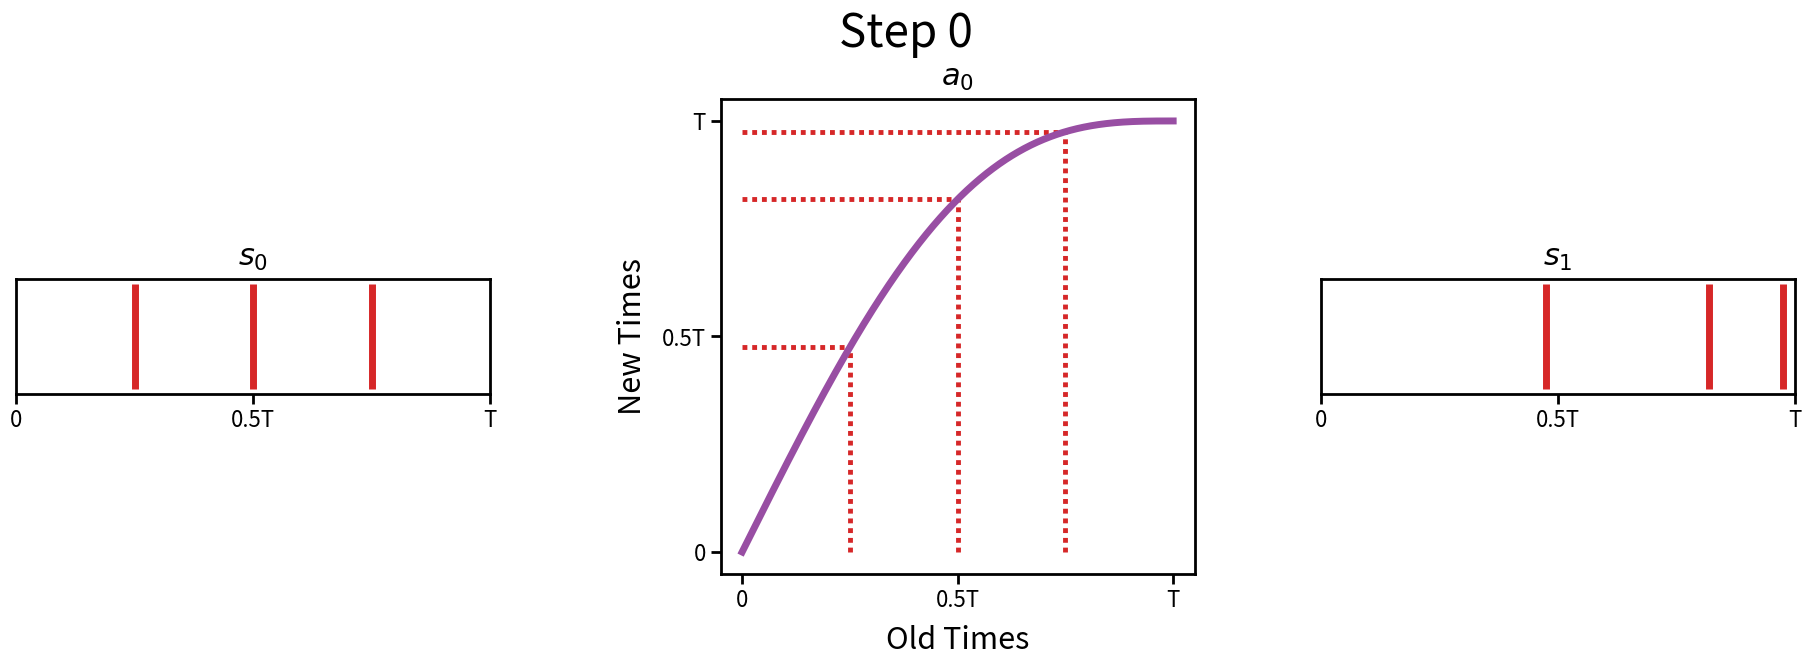

The matplotlib source for this figure: (Note: this script raises an exception after producing the figure.)
import numpy as np
import matplotlib as mpl
import matplotlib.pyplot as plt
import matplotlib.ticker as ticker
import os

max_time = 1

def nonlinear_action(x, harmonic, highest_harmonic, eta):
    """
    PARAMETERS:
    x (np.ndarray of shape (1,)): abscissa points to calculate
    harmonic (int): the harmonic of the current action
    highest_harmonic (int): positive integer. abs(harmonic) should be less than this.
    eta (float): nonlinearity parameter. Should be less than abs(harmonic) / highest_harmonic.
    RETURNS:
    y (np.ndarray of shape (1,)): ordinate points of function
    """
    if eta >  highest_harmonic / abs(harmonic) or eta < 0:
        raise ValueError('eta is outside its domain of validity, [0, highest_harmonic / abs(harmonic) ].')
    action_interval = np.pi * highest_harmonic
    shifted_x = x * (action_interval / max_time)
    y = shifted_x + eta * np.sin((harmonic / highest_harmonic) * shifted_x)
    y = y * (max_time / action_interval)
    return y

def linear_flip_action(x):
    """
    PARAMETERS:
    x (np.ndarray of shape (1,)): (ordered) abscissa points to calculate
    RETURNS:
    y (np.ndarray of shape (1,)): ordinate points of function
    """
    y = max_time - x
    return y

def kappa(t, j, eta):
    """
    PARAMETERS:
    t (np.ndarray): abscissa points to apply function to
    j (int): harmonic label
    eta (float): nonlinearity parameter. Should be greater than 0, less than max_time / pi / abs(j).
    """
    if eta >= max_time / np.pi / abs(j) or eta <= 0:
        raise ValueError('eta is outside its domain of validity, (0, max_time / pi / abs(j) ).')
    return t + eta * sin(np.pi * j * (t / max_time))


def make_action_plot_poster(x, func, title, color):
    """
    Illustrate action functions for the POSTER.
    PARAMETERS:
    x (np.ndarray of shape (1,)): abscissa points to calculate for action function
    func (function): action function to plot
    args (listlike): arguments for func
    RETURNS:
    fig (plt.figure)
    """

    y = func(x)

    # Size for lines in plot for the POSTER.
    mpl.rcParams['axes.linewidth'] = 6#2
    mpl.rcParams['xtick.major.size'] = 15#5
    mpl.rcParams['xtick.major.width'] = 6#2 
    mpl.rcParams['xtick.minor.size'] = 3#1
    mpl.rcParams['xtick.minor.width'] = 3#1
    mpl.rcParams['ytick.major.size'] = 15#5
    mpl.rcParams['ytick.major.width'] = 6#2 
    mpl.rcParams['ytick.minor.size'] = 3#1
    mpl.rcParams['ytick.minor.width'] = 3#1
    plt.rcParams['figure.constrained_layout.use'] = True

    fig, ax = plt.subplots()

    ticks = np.linspace(x[0], x[-1], 3)
    plt.xticks(ticks=ticks)
    plt.yticks(ticks=ticks)
    #tick_positions = [x[0], x[-1]/2, x[-1]] # Ticks at 0, 0.5*maxtime, maxtime
    #tick_labels = ['0', '0.5T', 'T']
    #plt.xticks(ticks=tick_positions, labels=tick_labels)
    #plt.yticks(ticks=tick_positions, labels=tick_labels)

    # Define font sizes
    SIZE_DEFAULT = 24#12
    SIZE_LARGE = 32#16

    # Define pad sizes
    PAD_DEFAULT = 10

    ax.set_xlabel('Old Times', fontsize = SIZE_LARGE, labelpad=PAD_DEFAULT, weight='bold')
    ax.set_ylabel('New Times', fontsize = SIZE_LARGE, labelpad=PAD_DEFAULT, weight='bold')
    ax.tick_params(axis='both', which='major', labelsize=SIZE_DEFAULT)
    ax.set_aspect('equal')

    # Define linewidth size
    lw = 9#3

    Nsample = 8
    xsample = np.linspace(x[0], x[-1], Nsample)[1:7]
    ysample = func(xsample)
    ax.vlines(xsample, np.zeros_like(xsample), ysample, linewidth=lw/4, linestyles='dashed')
    ax.hlines(ysample, np.zeros_like(ysample), xsample, linewidth=lw/4, linestyles='dashed')

    if title is not None:
        ax.set_title(title, fontsize = SIZE_LARGE, pad=PAD_DEFAULT, weight='bold')

    if color is not None:
        ax.plot(x, y, color = color, linewidth = lw)
    else:
        ax.plot(x, y, linewidth = lw)
    
    return fig

def make_action_plot_paper(x, func, xsample, title, color):
    """
    Illustrate action functions for the PAPER.
    PARAMETERS:
    x (np.ndarray of shape (1,)): abscissa points to calculate for action function. Assuming starting from 0 and going to maxtime.
    func (function): action function to plot
    args (listlike): arguments for func
    RETURNS:
    fig (plt.figure)
    """

    y = func(x)

    # Size for lines in plot for the PAPER.
    mpl.rcParams['axes.linewidth'] = 2
    mpl.rcParams['xtick.major.size'] = 7#5
    mpl.rcParams['xtick.major.width'] = 2 
    mpl.rcParams['xtick.minor.size'] = 1
    mpl.rcParams['xtick.minor.width'] = 1
    mpl.rcParams['ytick.major.size'] = 7#5
    mpl.rcParams['ytick.major.width'] = 2 
    mpl.rcParams['ytick.minor.size'] = 1
    mpl.rcParams['ytick.minor.width'] = 1
    plt.rcParams['figure.constrained_layout.use'] = True

    fig, ax = plt.subplots()

    tick_positions = [x[0], x[-1]/2, x[-1]] # Ticks at 0, 0.5*maxtime, maxtime
    tick_labels = ['0', '0.5T', 'T']
    plt.xticks(ticks=tick_positions, labels=tick_labels)
    plt.yticks(ticks=tick_positions, labels=tick_labels)

    # Define font sizes
    SIZE_DEFAULT = 16
    SIZE_LARGE = 18

    # Define pad sizes
    PAD_DEFAULT = 10

    ax.set_xlabel('Old Times', fontsize = SIZE_LARGE, labelpad=PAD_DEFAULT)
    ax.set_ylabel('New Times', fontsize = SIZE_LARGE, labelpad=PAD_DEFAULT)
    ax.tick_params(axis='both', which='major', labelsize=SIZE_DEFAULT)
    ax.set_aspect('equal')

    # Define linewidth size
    lw = 3

    if xsample is not None:
        ysample = func(xsample)
        ax.vlines(xsample, np.zeros_like(xsample), ysample, linewidth=lw/2, linestyles='dashed')
        ax.hlines(ysample, np.zeros_like(ysample), xsample, linewidth=lw/2, linestyles='dashed')

    if title is not None:
        ax.set_title(title, fontsize = SIZE_LARGE, pad=PAD_DEFAULT)

    if color is not None:
        ax.plot(x, y, color = color, linewidth = lw)
    else:
        ax.plot(x, y, linewidth = lw)
    
    return fig

def make_action_list():
    """
    Make a list of lambda functions, each one a wrapper for one of the action functions.
    PARAMETERS:
    None
    RETURNS:
    list of function objects
    """
    act_list = []
    highestHarmonic = 4
    harmonics = [1, -1, 2, -2, 4, -4]
    eta_array = highestHarmonic / abs(np.array(harmonics)) # Make each eta value the max possible eta value
    # For some reason trying to use a list and the append method doesn't work. It seems
    # to only use the final lambda function added in the loop. Hard coding for now.
    func1 = lambda x: nonlinear_action(x, 1, highestHarmonic, eta_array[0])
    func2 = lambda x: nonlinear_action(x, -1, highestHarmonic, eta_array[1])
    func3 = lambda x: nonlinear_action(x, 2, highestHarmonic, eta_array[2])
    func4 = lambda x: nonlinear_action(x, -2, highestHarmonic, eta_array[3])
    func5 = lambda x: nonlinear_action(x, 4, highestHarmonic, eta_array[4])
    func6 = lambda x: nonlinear_action(x, -4, highestHarmonic, eta_array[5])
    func7 = lambda x: linear_flip_action(x)
    act_list = [func1, func2, func3, func4, func5, func6, func7]
    return act_list

def plot_action_sequence(action_idxs):
    """
    Plots example transitions in separate plots.
    PARAMETERS:
    action_idxs (list): list of integers corresponding to each action
    RETURNS:
    None
    """
    # Define font sizes
    SIZE_DEFAULT = 16
    SIZE_LARGE = 22
    # Define pad sizes
    PAD_DEFAULT = 10
    # matplotlib metaparameters 
    mpl.rcParams['axes.linewidth'] = 2
    mpl.rcParams['xtick.major.size'] = 7#5
    mpl.rcParams['xtick.major.width'] = 2 
    mpl.rcParams['xtick.minor.size'] = 1
    mpl.rcParams['xtick.minor.width'] = 1
    mpl.rcParams['ytick.major.size'] = 7#5
    mpl.rcParams['ytick.major.width'] = 2 
    mpl.rcParams['ytick.minor.size'] = 1
    mpl.rcParams['ytick.minor.width'] = 1
    mpl.rcParams['axes.titlepad'] = PAD_DEFAULT
    plt.rcParams['figure.constrained_layout.use'] = True
    
    # Make time mesh
    x = np.linspace(0, max_time, 1000)
    # Make initial sequence PDD of length 6
    Nsample = 3 
    xsample = np.linspace(x[0], x[-1], Nsample+2)[1:Nsample+1]

    # Make list of action functions
    action_list = make_action_list()

    actionColor = '#D62728' # Red
    agentColor = '#984EA3'# Lilac

    lw = 5 # Define linewidth size for action plot
    lwps = 5 # Linewidth for pulse sequence plots
    tick_positions = [x[0], x[-1]/2, x[-1]] # Ticks at 0, 0.5*maxtime, maxtime
    tick_labels = ['0', '0.5T', 'T']

    for i, a in enumerate(action_idxs):
        afunc = action_list[a]
    
        fig = plt.figure(layout = 'constrained', figsize = (18, 6.5))
        mosaic = """
                 .B.
                 ABC
                 .B.
                 """
        axd = fig.subplot_mosaic(
                mosaic,
                width_ratios=[1, 1, 1],
                #)
                gridspec_kw={
                    'wspace': 0.2, # Padding between columns
                    })
       
        fig.suptitle('Step {}'.format(i), fontsize=1.5*SIZE_LARGE)

        # Plot pulse sequence over time
        axd['A'].set_title('$s_{}$'.format(i), fontsize = SIZE_LARGE, pad=PAD_DEFAULT)
        axd['A'].vlines(xsample, 0, 1, color=actionColor, linewidth = lwps)
        axd['A'].set_xticks(ticks=tick_positions, labels=tick_labels)
        axd['A'].tick_params(axis='x', which='major', labelsize=SIZE_DEFAULT)
        axd['A'].yaxis.set_major_locator(ticker.NullLocator()) # Remove y axis labels/ticks
        
        y = afunc(x) 
        ysample = afunc(xsample) # Dotted lines where sample is
        sample_linestyle = (0, (1,1))#'dotted'
        axd['B'].vlines(xsample, np.zeros_like(xsample), ysample, color=actionColor, linewidth=0.7*lw, linestyles=sample_linestyle)
        axd['B'].hlines(ysample, np.zeros_like(ysample), xsample, color=actionColor, linewidth=0.7*lw, linestyles=sample_linestyle)
        axd['B'].set_xticks(ticks=tick_positions, labels=tick_labels)
        axd['B'].set_yticks(ticks=tick_positions, labels=tick_labels)
        axd['B'].tick_params(axis='both', which='major', labelsize=SIZE_DEFAULT)
        # Plot action function curve
        axd['B'].set_title('$a_{}$'.format(i), fontsize = SIZE_LARGE, pad=PAD_DEFAULT)
        axd['B'].plot(x, y, color = agentColor, linewidth = lw)
        axd['B'].set_aspect('equal')
        axd['B'].set_xlabel('Old Times', fontsize = SIZE_LARGE, labelpad=PAD_DEFAULT)
        axd['B'].set_ylabel('New Times', fontsize = SIZE_LARGE, labelpad=PAD_DEFAULT)

        # Update xsample
        xsample = ysample

        # Plot pulse sequence over time
        axd['C'].set_title('$s_{}$'.format(i+1), fontsize = SIZE_LARGE, pad=PAD_DEFAULT)
        axd['C'].vlines(xsample, 0, 1, color=actionColor, linewidth = lwps)
        axd['C'].set_xticks(ticks=tick_positions, labels=tick_labels)
        axd['C'].tick_params(axis='x', which='major', labelsize=SIZE_DEFAULT)
        axd['C'].yaxis.set_major_locator(ticker.NullLocator()) # Remove y axis labels/ticks

        fname = 'step{}'.format(i) + '.png'
        path = '/home/<user>/Documents/ml/CollectiveAction/paper_plots'
        plt.savefig(os.path.join(path, fname), dpi = 300)
        plt.close(fig=fig)
        plt.show()
    
    return
    

if __name__=="__main__":
    """
    x = np.linspace(0, max_time, 1000)
    c = '#984EA3' # Deep Lilac
    action_list = make_action_list()

    # Make initial sequence PDD of length 6
    Nsample = 8
    xsample = np.linspace(x[0], x[-1], Nsample)[1:7]
     
    for k, action in enumerate(action_list):
        title = 'Action {}'.format(k+1)
        fig = make_action_plot_paper(x, action, xsample, title, c)
        #fname = 'action{}'.format(k+1) + '.png'
        #plt.savefig(fname, dpi = 300)
        #plt.close(fig=fig)
        plt.show()
    """ 
    plot_action_sequence([0,2,6])
